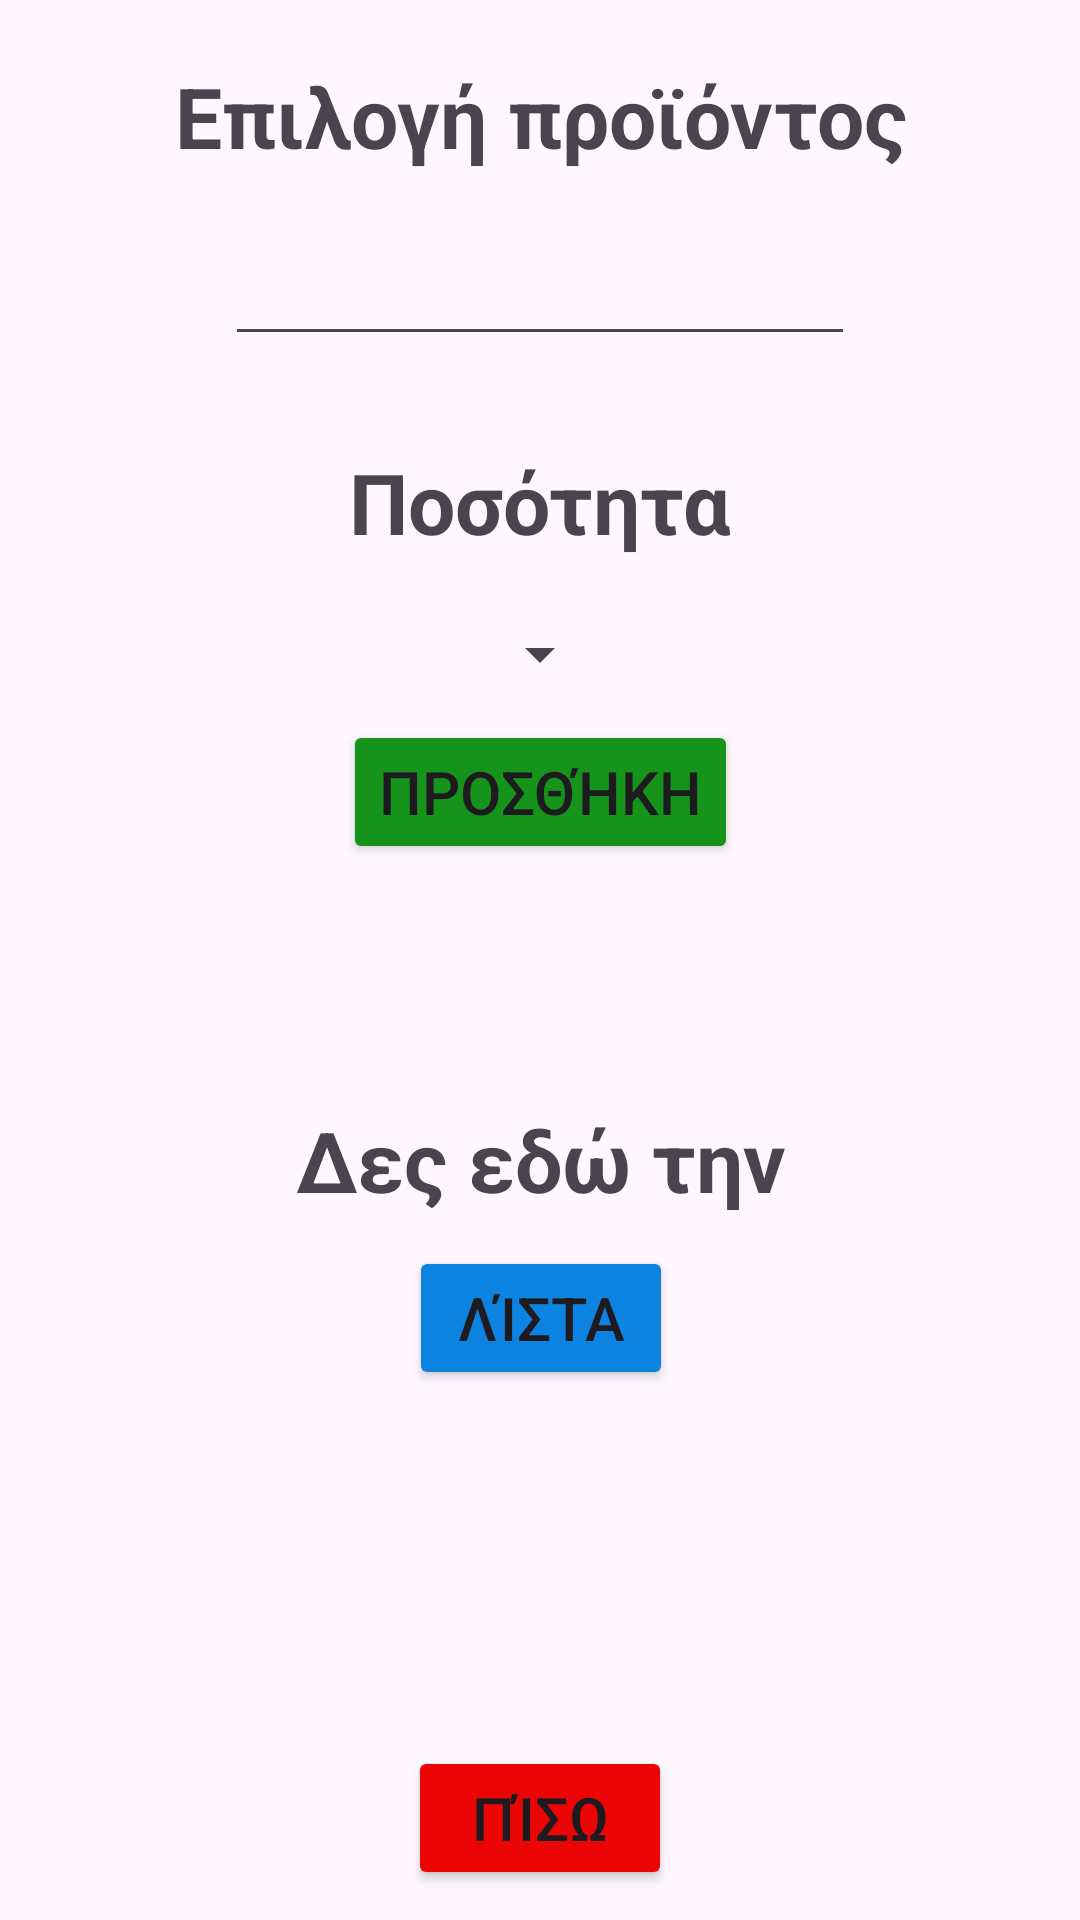

Produce the Android XML layout that renders to this screen, including the resource entries it uses.
<!-- AndroidManifest.xml: application theme Theme.IF_shop_android_app -->
<!-- res/layout/activity_add_item.xml -->
<?xml version="1.0" encoding="utf-8"?>
<androidx.constraintlayout.widget.ConstraintLayout xmlns:android="http://schemas.android.com/apk/res/android"
    xmlns:app="http://schemas.android.com/apk/res-auto"
    xmlns:tools="http://schemas.android.com/tools"
    android:layout_width="match_parent"
    android:layout_height="match_parent"
    tools:context=".app.activities.AddItemActivity">

    <TextView
        android:id="@+id/txtChooseProduct"
        android:layout_width="wrap_content"
        android:layout_height="wrap_content"
        android:layout_marginTop="20dp"
        android:gravity="center"
        android:text="@string/choose_product"
        android:textSize="28sp"
        android:textStyle="bold"
        app:layout_constraintEnd_toEndOf="parent"
        app:layout_constraintStart_toStartOf="parent"
        app:layout_constraintTop_toTopOf="parent" />

    <EditText
        android:id="@+id/edTxtProduct"
        android:layout_width="wrap_content"
        android:layout_height="wrap_content"
        android:layout_marginTop="20dp"
        android:ems="10"
        android:gravity="center"
        android:inputType="text"
        app:layout_constraintEnd_toEndOf="@+id/txtChooseProduct"
        app:layout_constraintStart_toStartOf="@+id/txtChooseProduct"
        app:layout_constraintTop_toBottomOf="@+id/txtChooseProduct" />

    <Button
        android:id="@+id/btnAddProduct"
        android:layout_width="wrap_content"
        android:layout_height="wrap_content"
        android:layout_marginTop="10dp"
        android:backgroundTint="#15931A"
        android:gravity="center"
        android:text="@string/add"
        android:textSize="20sp"
        app:layout_constraintEnd_toEndOf="@+id/spnQuantity"
        app:layout_constraintStart_toStartOf="@+id/spnQuantity"
        app:layout_constraintTop_toBottomOf="@+id/spnQuantity" />

    <TextView
        android:id="@+id/txtShowHereList"
        android:layout_width="wrap_content"
        android:layout_height="wrap_content"
        android:layout_marginTop="80dp"
        android:gravity="center"
        android:text="@string/show_here"
        android:textSize="28sp"
        android:textStyle="bold"
        app:layout_constraintEnd_toEndOf="@+id/btnAddProduct"
        app:layout_constraintStart_toStartOf="@+id/btnAddProduct"
        app:layout_constraintTop_toBottomOf="@+id/btnAddProduct" />

    <Button
        android:id="@+id/btnShowList"
        android:layout_width="wrap_content"
        android:layout_height="wrap_content"
        android:layout_marginTop="10dp"
        android:backgroundTint="#0D83E1"
        android:gravity="center"
        android:text="@string/list"
        android:textSize="20sp"
        app:layout_constraintEnd_toEndOf="@+id/txtShowHereList"
        app:layout_constraintStart_toStartOf="@+id/txtShowHereList"
        app:layout_constraintTop_toBottomOf="@+id/txtShowHereList" />

    <Button
        android:id="@+id/btnBackAddItem"
        android:layout_width="wrap_content"
        android:layout_height="wrap_content"
        android:layout_marginBottom="10dp"
        android:backgroundTint="#EC0505"
        android:text="@string/back"
        android:textSize="20sp"
        app:layout_constraintBottom_toBottomOf="parent"
        app:layout_constraintEnd_toEndOf="parent"
        app:layout_constraintStart_toStartOf="parent" />

    <TextView
        android:id="@+id/txtQuantity"
        android:layout_width="wrap_content"
        android:layout_height="wrap_content"
        android:layout_marginTop="30dp"
        android:text="@string/quantity"
        android:textSize="28sp"
        android:textStyle="bold"
        app:layout_constraintEnd_toEndOf="@+id/edTxtProduct"
        app:layout_constraintStart_toStartOf="@+id/edTxtProduct"
        app:layout_constraintTop_toBottomOf="@+id/edTxtProduct" />

    <Spinner
        android:id="@+id/spnQuantity"
        android:layout_width="wrap_content"
        android:layout_height="wrap_content"
        android:layout_marginTop="20dp"
        app:layout_constraintEnd_toEndOf="@+id/txtQuantity"
        app:layout_constraintStart_toStartOf="@+id/txtQuantity"
        app:layout_constraintTop_toBottomOf="@+id/txtQuantity" />

</androidx.constraintlayout.widget.ConstraintLayout>
<!-- resources referenced by this layout -->
<resources>
  <string name="add">Προσθήκη</string>
  <string name="back">Πίσω</string>
  <string name="choose_product">Επιλογή προϊόντος</string>
  <string name="list">λίστα</string>
  <string name="quantity">Ποσότητα</string>
  <string name="show_here">Δες εδώ την</string>
  <style name="Theme.IF_shop_android_app" parent="Base.Theme.IF_shop_android_app" />
  <style name="Base.Theme.IF_shop_android_app" parent="Theme.Material3.DayNight.NoActionBar">
          
          
      </style>
</resources>
